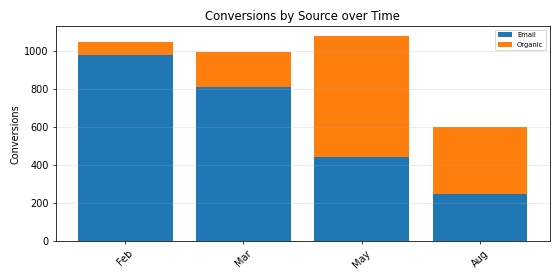

Values plotted in this chart, from the file beside it:
Period, Email, Organic, Total
Feb, 976.0, 68.0, 1044
Mar, 812.0, 180.0, 992.0
May, 445.0, 630.0, 1075
Aug, 248.0, 350.0, 598.0
